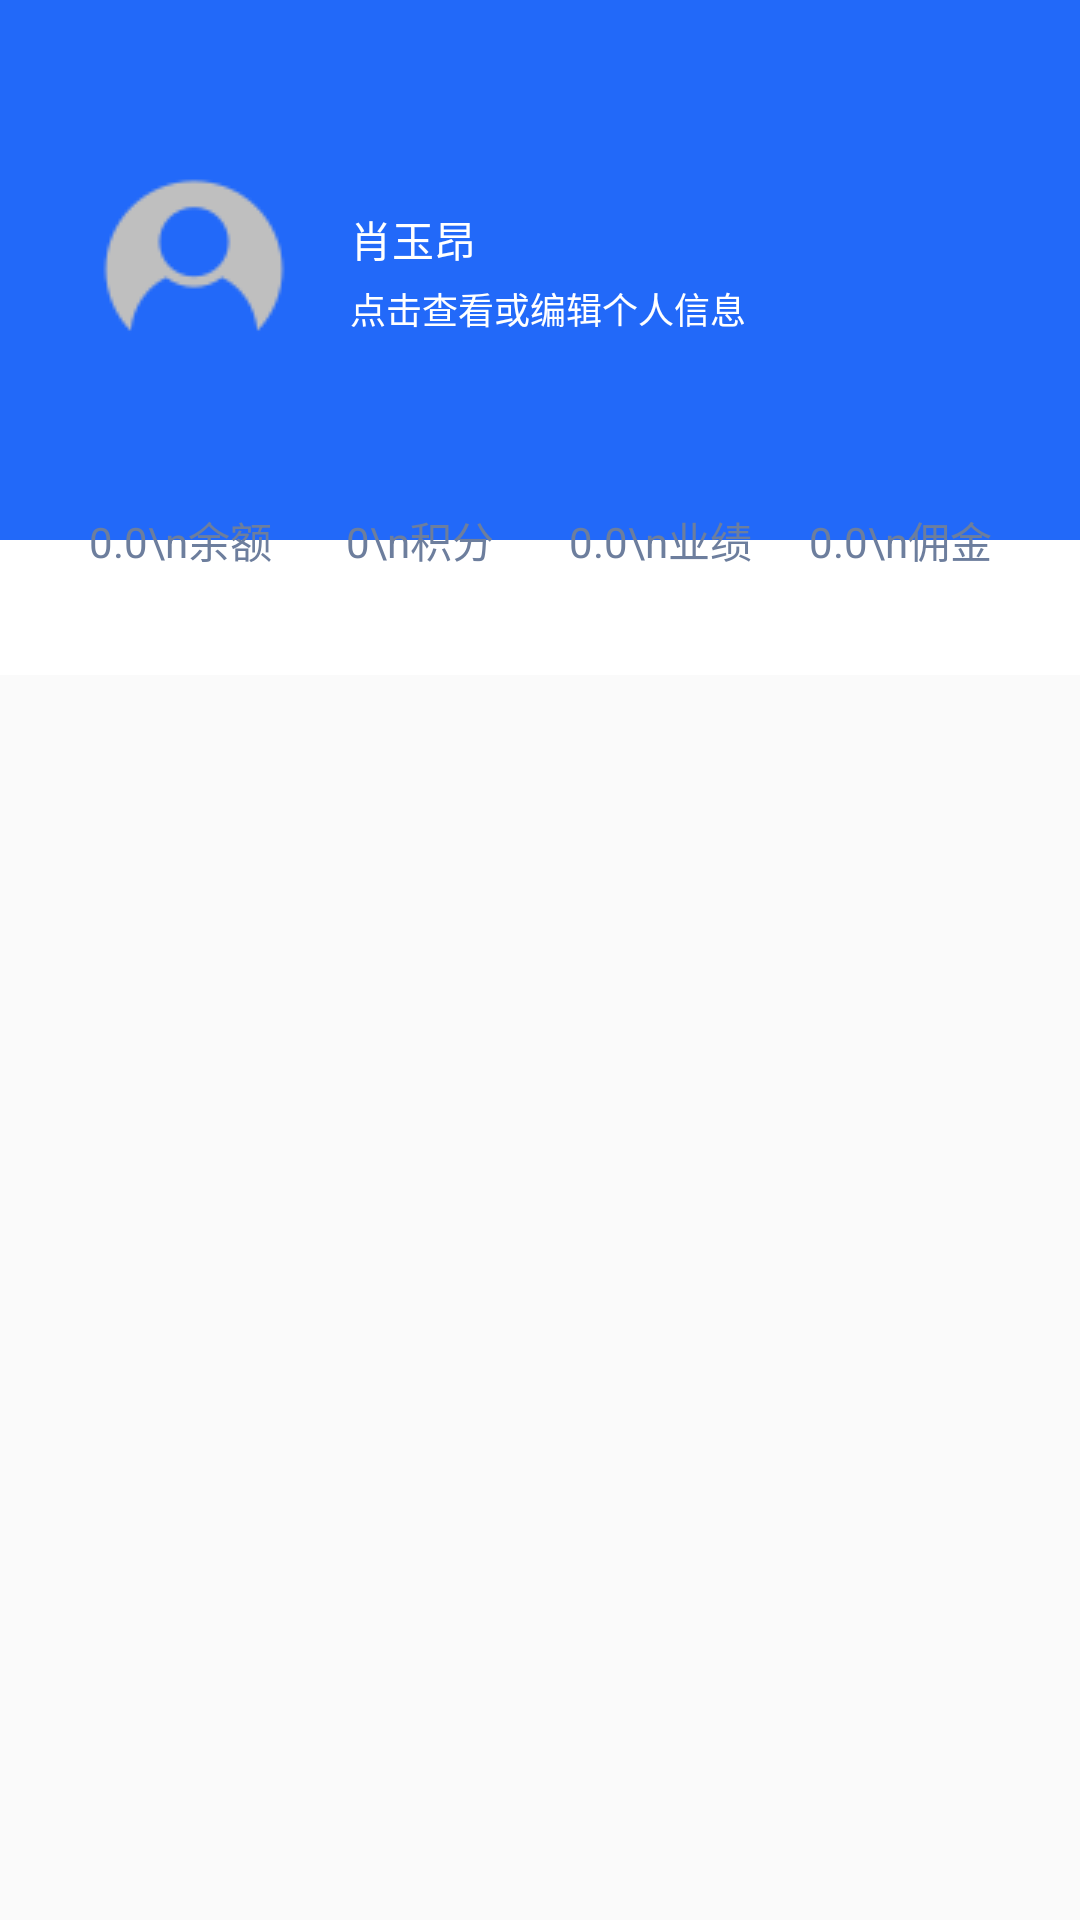

Android layout source for this screen:
<!-- AndroidManifest.xml: application theme AppTheme -->
<!-- res/layout/fragment_user.xml -->
<?xml version="1.0" encoding="utf-8"?>
<ScrollView xmlns:android="http://schemas.android.com/apk/res/android"
    xmlns:tools="http://schemas.android.com/tools"
    android:layout_width="match_parent"
    android:layout_height="match_parent"
    xmlns:app="http://schemas.android.com/apk/res-auto"
    tools:context=".ui.fragments.UserFragment">

    <androidx.constraintlayout.widget.ConstraintLayout
        android:id="@+id/content_area"
        android:layout_width="match_parent"
        android:layout_height="match_parent"
        android:background="@android:color/white"
        >

        <androidx.constraintlayout.widget.ConstraintLayout
            android:layout_width="match_parent"
            android:layout_height="0dp"
            android:id="@+id/user_area"
            android:background="@color/colorPrimary"
            app:layout_constraintBottom_toBottomOf="parent"
            app:layout_constraintDimensionRatio="H,8:5"
            app:layout_constraintEnd_toEndOf="parent"
            app:layout_constraintHorizontal_bias="0.0"
            app:layout_constraintStart_toStartOf="parent"
            app:layout_constraintTop_toTopOf="parent"
            app:layout_constraintVertical_bias="1.0">

            <ImageView
                android:id="@+id/user_portrait"
                android:layout_width="wrap_content"
                android:layout_height="wrap_content"
                android:src="@drawable/avatar"
                app:layout_constraintBottom_toTopOf="@+id/view"
                app:layout_constraintEnd_toEndOf="parent"
                app:layout_constraintHorizontal_bias="0.11"

                app:layout_constraintStart_toStartOf="parent"
                app:layout_constraintTop_toTopOf="parent" />

            <TextView
                android:id="@+id/user_info"
                android:layout_width="wrap_content"
                android:layout_height="wrap_content"
                android:layout_marginTop="4dp"
                android:text="点击查看或编辑个人信息"
                android:textColor="@android:color/white"
                android:textSize="12sp"
                app:layout_constraintStart_toStartOf="@id/user_nick"
                app:layout_constraintTop_toBottomOf="@id/user_nick" />

            <TextView
                android:id="@+id/user_nick"
                android:layout_width="wrap_content"
                android:layout_height="wrap_content"
                android:layout_marginStart="20dp"
                android:text="肖玉昂"
                android:textColor="@android:color/white"
                android:textSize="14sp"
                app:layout_constraintBottom_toBottomOf="@+id/user_portrait"
                app:layout_constraintStart_toEndOf="@+id/user_portrait"
                app:layout_constraintTop_toTopOf="@+id/user_portrait"
                app:layout_constraintVertical_bias="0.26" />

            <View
                android:id="@+id/view"
                android:layout_width="match_parent"
                android:layout_height="0dp"
                android:background="@android:color/white"
                app:layout_constraintBottom_toBottomOf="parent"
                app:layout_constraintDimensionRatio="H,8:1" />

            <LinearLayout
                android:id="@+id/show_area"
                android:layout_width="match_parent"
                android:layout_height="0dp"
                android:layout_margin="20dp"
                android:elevation="2dp"
                android:background="@drawable/user_show_area_corner_background"
                app:layout_constraintBottom_toTopOf="@+id/view"
                app:layout_constraintDimensionRatio="H,8:1.4"
                app:layout_constraintTop_toTopOf="@+id/view" >

                <TextView
                    android:id="@+id/balance"
                    android:layout_width="0dp"
                    android:layout_height="match_parent"
                    android:layout_weight="1"
                    android:gravity="center"
                    android:text="0.0\n余额"
                    android:textColor="@color/text_color_disp" />

                <TextView
                    android:id="@+id/score"
                    android:layout_width="0dp"
                    android:layout_height="match_parent"
                    android:layout_weight="1"
                    android:gravity="center"
                    android:text="0\n积分"
                    android:textColor="@color/text_color_disp" />

                <TextView
                    android:id="@+id/performance"
                    android:layout_width="0dp"
                    android:layout_height="match_parent"
                    android:layout_weight="1"
                    android:gravity="center"
                    android:text="0.0\n业绩"
                    android:textColor="@color/text_color_disp" />

                <TextView
                    android:id="@+id/commission"
                    android:layout_width="0dp"
                    android:layout_height="match_parent"
                    android:layout_weight="1"
                    android:gravity="center"
                    android:text="0.0\n佣金"
                    android:textColor="@color/text_color_disp" />
            </LinearLayout>
        </androidx.constraintlayout.widget.ConstraintLayout>

        <androidx.recyclerview.widget.RecyclerView
            android:id="@+id/user_items"
            android:layout_width="match_parent"
            android:layout_height="0dp"
            app:layout_constraintVertical_weight="1"
            android:orientation="vertical"
            android:background="@android:color/white"
            app:layout_constraintTop_toBottomOf="@id/user_area"
            app:layoutManager="androidx.recyclerview.widget.LinearLayoutManager" >
        </androidx.recyclerview.widget.RecyclerView>
    </androidx.constraintlayout.widget.ConstraintLayout>
</ScrollView>
<!-- resources referenced by this layout -->
<resources>
  <color name="colorPrimary">#dd0052F9</color>
  <color name="text_color_disp">#6d7e9d</color>
  <!-- drawable avatar: png bitmap (drawable, 3810 bytes) -->
  <style name="AppTheme" parent="Theme.AppCompat.Light.DarkActionBar">
          
          <item name="colorPrimary">@color/colorPrimary</item>
          <item name="colorPrimaryDark">@color/colorPrimaryDark</item>
          <item name="colorAccent">@color/colorAccent</item>
      </style>
  <color name="colorPrimaryDark">#aa0052F9</color>
  <color name="colorAccent">#D81B60</color>
</resources>
